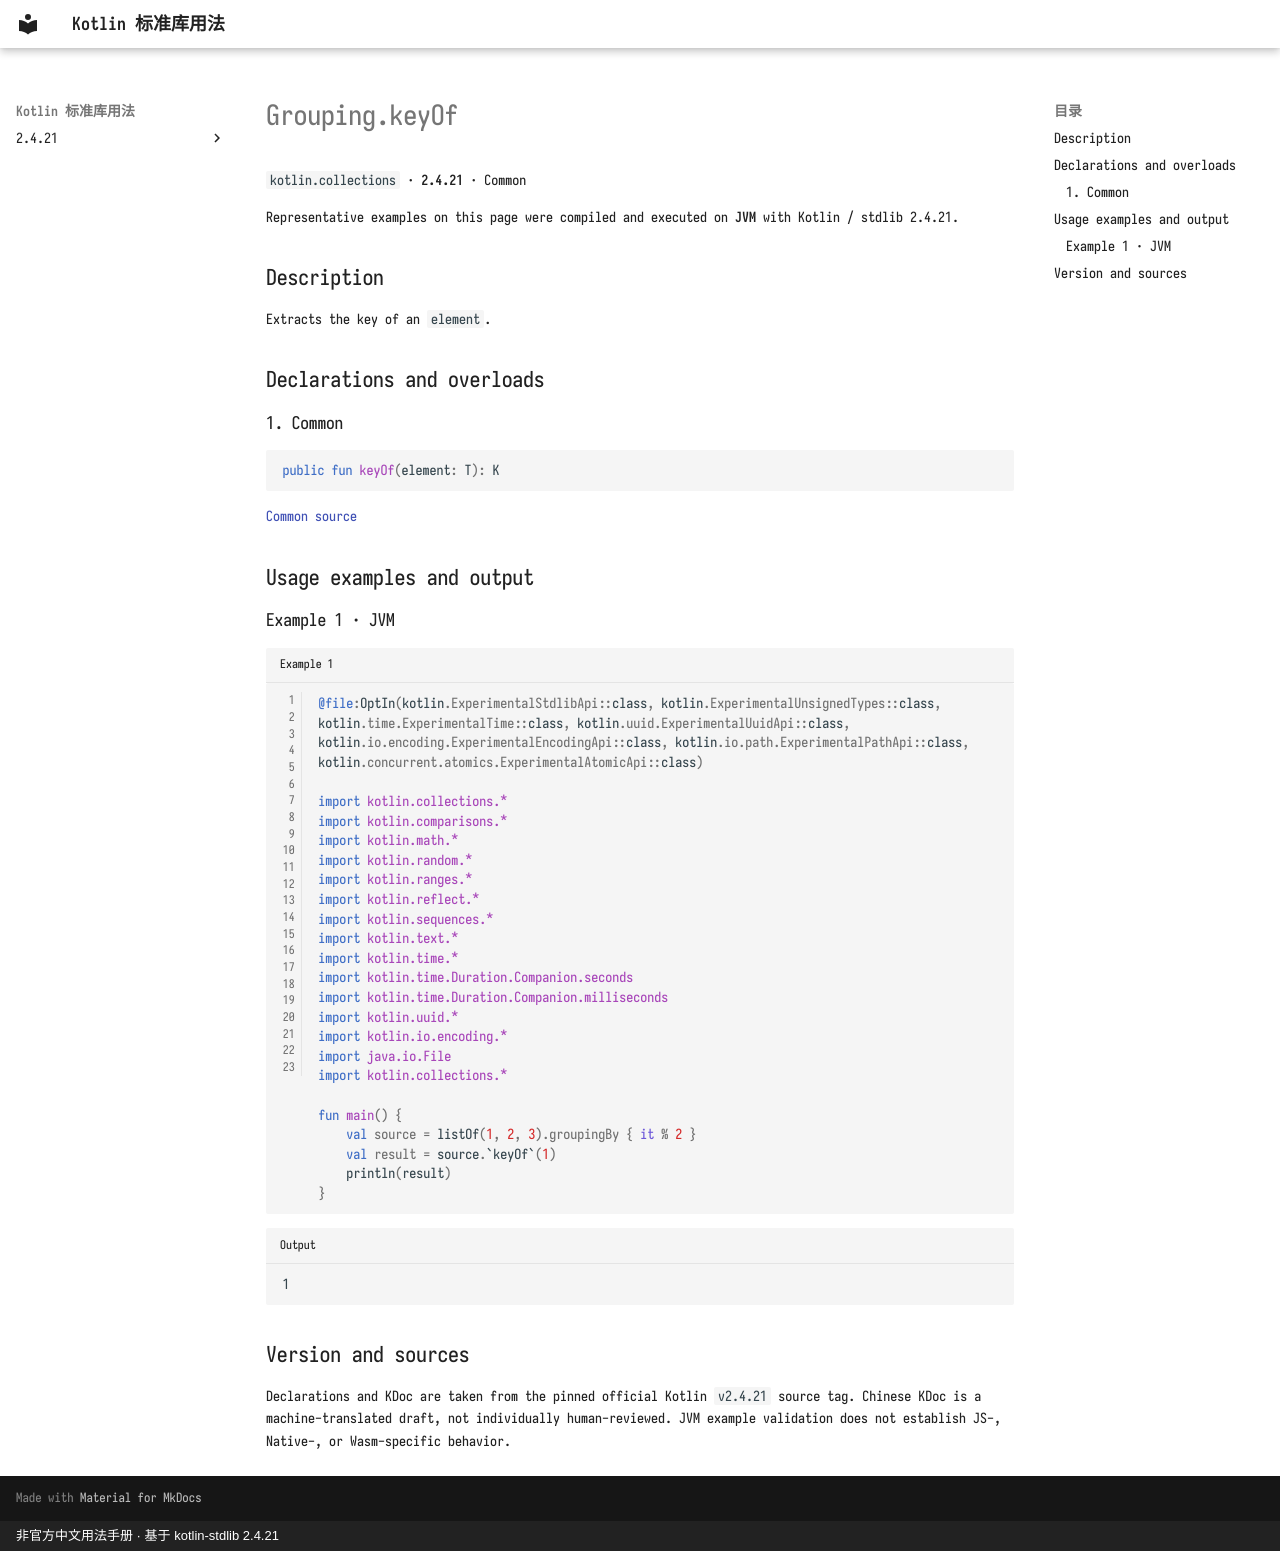

repository: oooooooko/kotlin-stdlib-docs · page: en/api/kotlin.collections/grouping-keyof--07e92cc3/index.html · generator: mkdocs · copyright: 非官方中文用法手册 · 基于 kotlin-stdlib 2.4.21

# Grouping.keyOf

`kotlin.collections` · **2.4.21** · Common

Representative examples on this page were compiled and executed on **JVM** with Kotlin / stdlib 2.4.21.

## Description

Extracts the key of an `element`.

## Declarations and overloads

### 1. Common

```kotlin
public fun keyOf(element: T): K
```

[Common source](https://github.com/JetBrains/kotlin/blob/v2.4.21/libraries/stdlib/src/kotlin/collections/Grouping.kt#L30)

## Usage examples and output

### Example 1 · JVM

```kotlin title="Example 1" linenums="1"
@file:OptIn(kotlin.ExperimentalStdlibApi::class, kotlin.ExperimentalUnsignedTypes::class, kotlin.time.ExperimentalTime::class, kotlin.uuid.ExperimentalUuidApi::class, kotlin.io.encoding.ExperimentalEncodingApi::class, kotlin.io.path.ExperimentalPathApi::class, kotlin.concurrent.atomics.ExperimentalAtomicApi::class)

import kotlin.collections.*
import kotlin.comparisons.*
import kotlin.math.*
import kotlin.random.*
import kotlin.ranges.*
import kotlin.reflect.*
import kotlin.sequences.*
import kotlin.text.*
import kotlin.time.*
import kotlin.time.Duration.Companion.seconds
import kotlin.time.Duration.Companion.milliseconds
import kotlin.uuid.*
import kotlin.io.encoding.*
import java.io.File
import kotlin.collections.*

fun main() {
    val source = listOf(1, 2, 3).groupingBy { it % 2 }
    val result = source.`keyOf`(1)
    println(result)
}
```

```text title="Output"
1
```

## Version and sources

Declarations and KDoc are taken from the pinned official Kotlin `v2.4.21` source tag. Chinese KDoc is a machine-translated draft, not individually human-reviewed. JVM example validation does not establish JS-, Native-, or Wasm-specific behavior.
